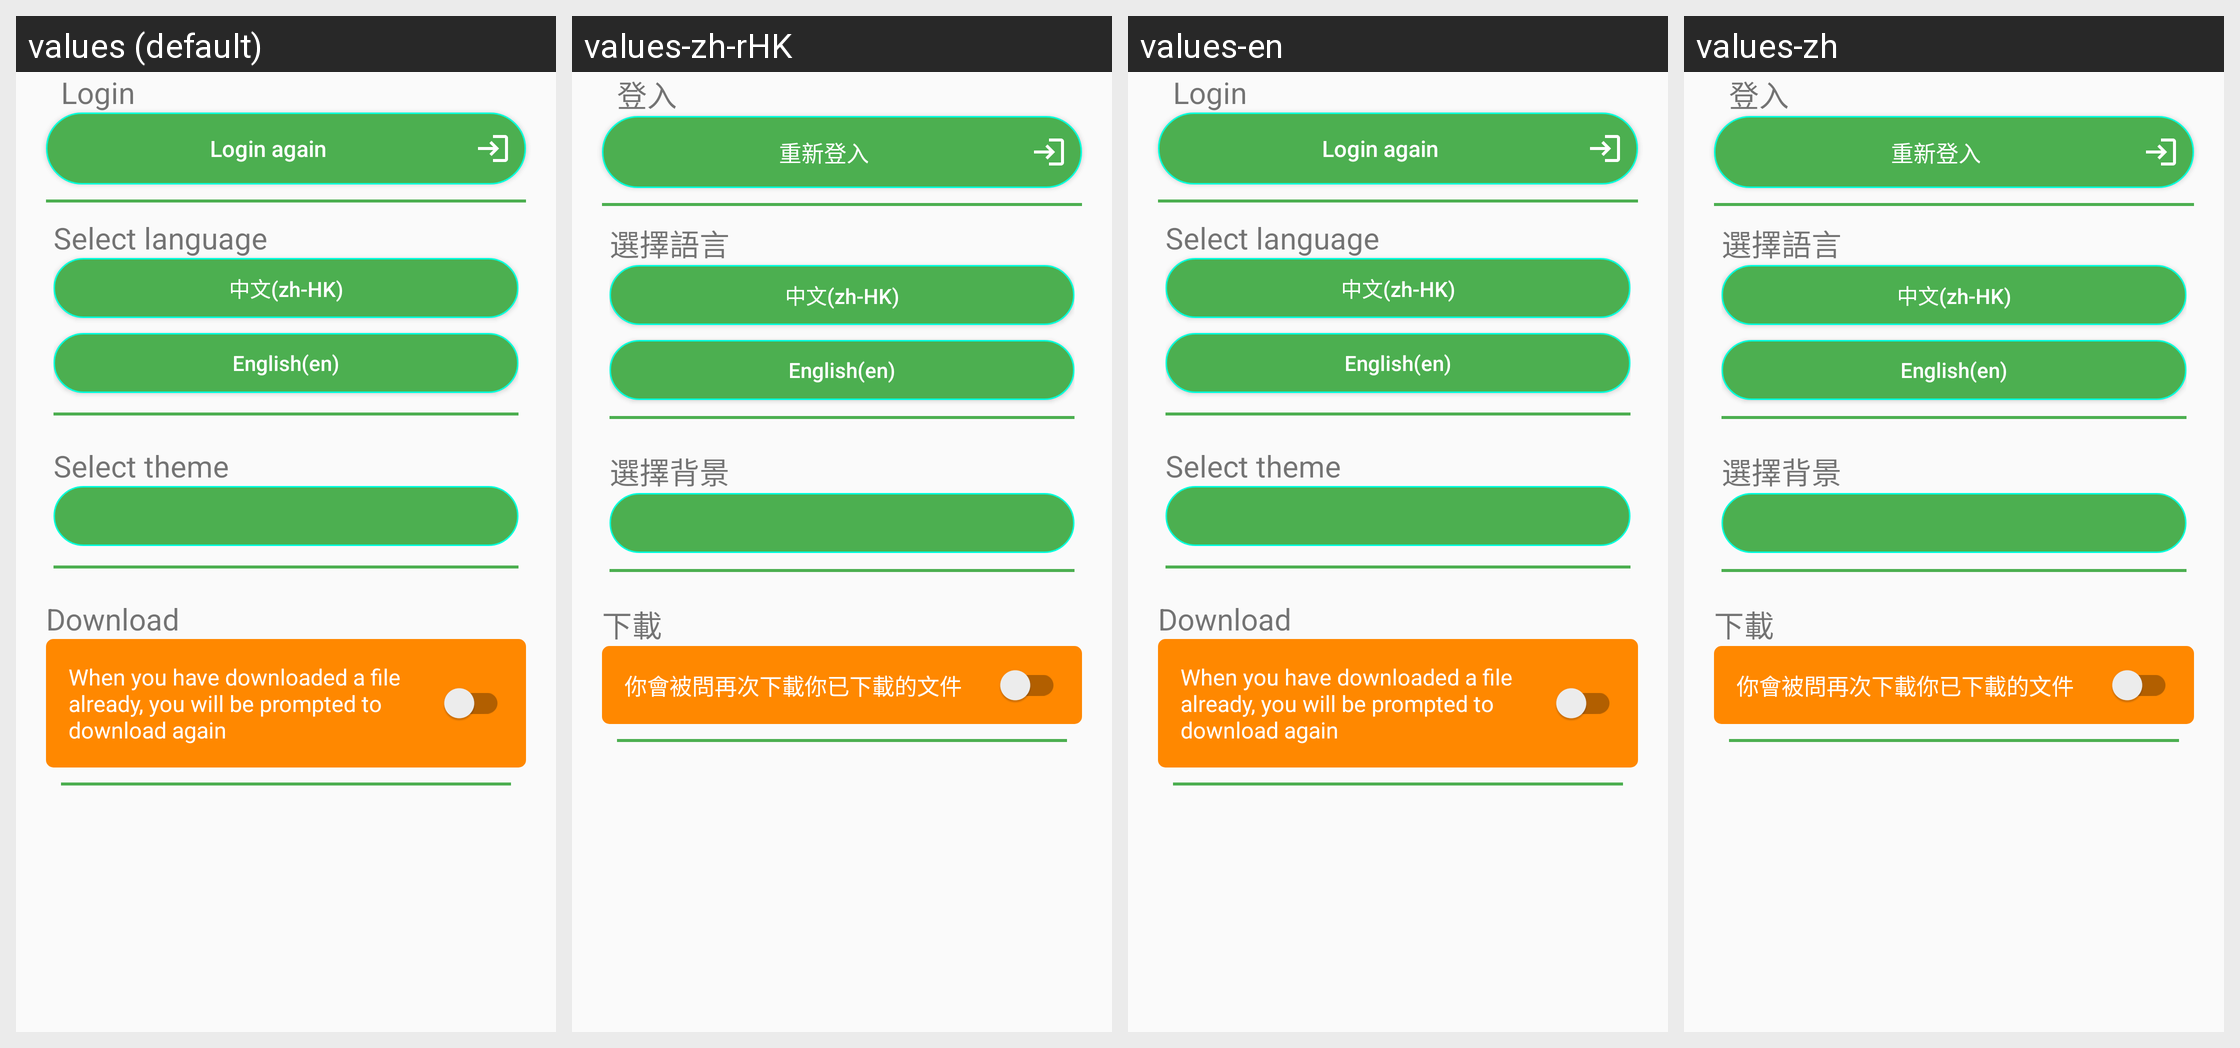

For this localized Android screen grid, give each drawn string resource with its value in every locale shown.
Android screen res/layout/activity_settings.xml rendered under 4 locales, left to right: values (default), values-zh-rHK, values-en, values-zh. Device: Nexus 5 (rendered at 1080×1920; each locale shown at half size, 540×960, under a caption strip naming it); theme AppTheme.Actionbar.
Strings drawn on this screen, with the default value and each locale's value (text and hints the layout hard-codes, and strings that could not be matched under every locale, appear in the picture but are not listed):

Login
  values: Login
  values-zh-rHK: 登入
  values-en: Login
  values-zh: 登入

reLogin
  values: Login again
  values-zh-rHK: 重新登入
  values-en: Login again
  values-zh: 重新登入

selectLanguage
  values: Select language
  values-zh-rHK: 選擇語言
  values-en: Select language
  values-zh: 選擇語言

Chinese
  values: 中文(zh-HK)
  values-zh-rHK: 中文(zh-HK)  [not translated; the default value is used]
  values-en: 中文(zh-HK)  [not translated; the default value is used]
  values-zh: 中文(zh-HK)  [not translated; the default value is used]

English
  values: English(en)
  values-zh-rHK: English(en)  [not translated; the default value is used]
  values-en: English(en)  [not translated; the default value is used]
  values-zh: English(en)  [not translated; the default value is used]

SelectTheme
  values: Select theme
  values-zh-rHK: 選擇背景
  values-en: Select theme
  values-zh: 選擇背景
